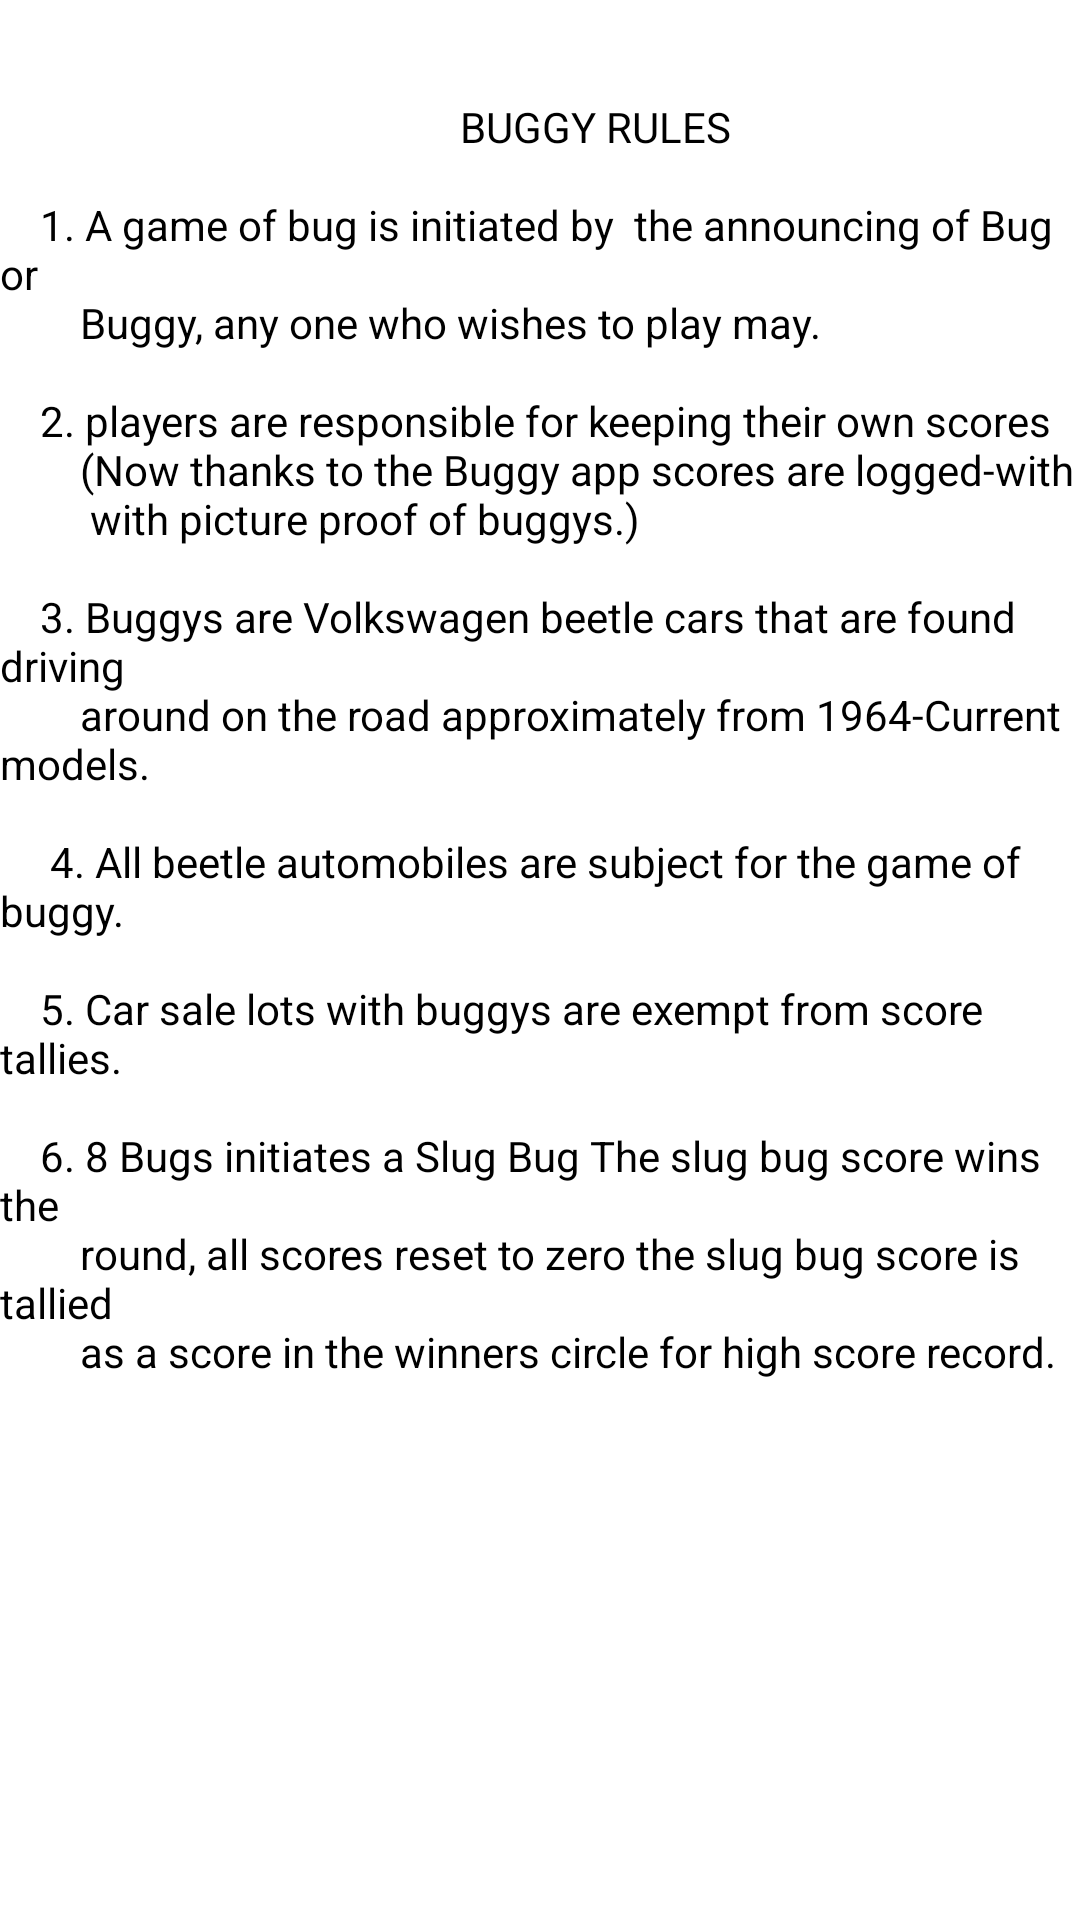

The Android layout XML behind this screen, and the referenced resources:
<!-- AndroidManifest.xml: application theme Theme.Buggy -->
<!-- res/layout/content_scrolling.xml -->
<?xml version="1.0" encoding="utf-8"?>
<androidx.core.widget.NestedScrollView xmlns:android="http://schemas.android.com/apk/res/android"
    xmlns:app="http://schemas.android.com/apk/res-auto"
    xmlns:tools="http://schemas.android.com/tools"
    android:layout_width="match_parent"
    android:layout_height="match_parent"
    app:layout_behavior="@string/appbar_scrolling_view_behavior"
    tools:context=".rules_activity"
    tools:showIn="@layout/activity_rules">

    <TextView
        android:layout_width="wrap_content"
        android:layout_height="wrap_content"
        android:layout_margin="@dimen/text_margin"
        android:drawableTint="@color/black"
        android:text="@string/buggy_rules"
        android:textColor="@color/black" />

</androidx.core.widget.NestedScrollView>
<!-- res/layout/activity_rules.xml (included above) -->
<?xml version="1.0" encoding="utf-8"?>
<androidx.constraintlayout.widget.ConstraintLayout xmlns:android="http://schemas.android.com/apk/res/android"
    xmlns:app="http://schemas.android.com/apk/res-auto"
    xmlns:tools="http://schemas.android.com/tools"
    android:id="@+id/coordinatorLayout"
    android:layout_width="match_parent"
    android:layout_height="match_parent"
    android:fitsSystemWindows="true"
    tools:context=".rules_activity">

    <com.google.android.material.appbar.AppBarLayout
        android:id="@+id/app_bar"
        android:layout_width="wrap_content"
        android:layout_height="wrap_content"
        android:fitsSystemWindows="true"
        android:theme="@style/Theme.Buggy.AppBarOverlay"
        app:layout_constraintEnd_toStartOf="@+id/include2"
        app:layout_constraintHorizontal_chainStyle="packed"
        app:layout_constraintStart_toStartOf="parent"
        app:layout_constraintTop_toTopOf="parent">

        <com.google.android.material.appbar.CollapsingToolbarLayout
            android:id="@+id/toolbar_layout"
            style="@style/Widget.MaterialComponents.Toolbar.Primary"
            android:layout_width="wrap_content"
            android:layout_height="wrap_content"
            android:fitsSystemWindows="true"
            app:contentScrim="?attr/colorPrimary"
            app:layout_scrollFlags="scroll|exitUntilCollapsed"
            app:toolbarId="@+id/toolbar" />
    </com.google.android.material.appbar.AppBarLayout>

    <include
        android:id="@+id/include2"
        layout="@layout/content_scrolling"
        android:layout_width="wrap_content"
        android:layout_height="wrap_content"
        app:layout_constraintEnd_toEndOf="parent"
        app:layout_constraintTop_toTopOf="@+id/app_bar" />

    <Button
        android:id="@+id/button7"
        android:layout_width="wrap_content"
        android:layout_height="wrap_content"
        android:text="@string/home"
        app:layout_constraintBottom_toBottomOf="parent"
        app:layout_constraintEnd_toEndOf="parent"
        app:layout_constraintStart_toStartOf="parent"
        app:layout_constraintTop_toBottomOf="@+id/include2" />


</androidx.constraintlayout.widget.ConstraintLayout>
<!-- resources referenced by this layout -->
<resources>
  <string name="buggy_rules">"\n\n                                              BUGGY RULES\n\n    1. A game of bug is initiated by  the announcing of Bug or     \n        Buggy, any one who wishes to play may.\n    \n    2. players are responsible for keeping their own scores\n        (Now thanks to the Buggy app scores are logged-with\n         with picture proof of buggys.)\n\n    3. Buggys are Volkswagen beetle cars that are found driving\n        around on the road approximately from 1964-Current           models.\n        \n     4. All beetle automobiles are subject for the game of buggy.\n\n    5. Car sale lots with buggys are exempt from score tallies. \n\n    6. 8 Bugs initiates a Slug Bug The slug bug score wins the\n        round, all scores reset to zero the slug bug score is tallied\n        as a score in the winners circle for high score record.\n    \n    \n\n        "</string>
  <string name="home">Home</string>
  <style name="Theme.Buggy.AppBarOverlay" parent="ThemeOverlay.AppCompat.Dark.ActionBar" />
  <style name="Theme.Buggy" parent="Theme.MaterialComponents.DayNight.DarkActionBar">
          
          <item name="colorPrimary">@color/purple_500</item>
          <item name="colorPrimaryVariant">@color/purple_700</item>
          <item name="colorOnPrimary">@color/white</item>
          
          <item name="colorSecondary">@color/teal_200</item>
          <item name="colorSecondaryVariant">@color/teal_700</item>
          <item name="colorOnSecondary">@color/black</item>
          
          <item name="android:statusBarColor" tools:targetApi="l">?attr/colorPrimaryVariant</item>
          
      </style>
  <!-- not gathered from this repository: default colours our renderer supplied (Android Studio template values) -->
  <color name="purple_500">#FF6200EE</color>
  <color name="purple_700">#FF3700B3</color>
  <color name="teal_200">#FF03DAC5</color>
  <color name="teal_700">#FF018786</color>
  <color name="black">#FF000000</color>
  <color name="white">#FFFFFFFF</color>
</resources>
